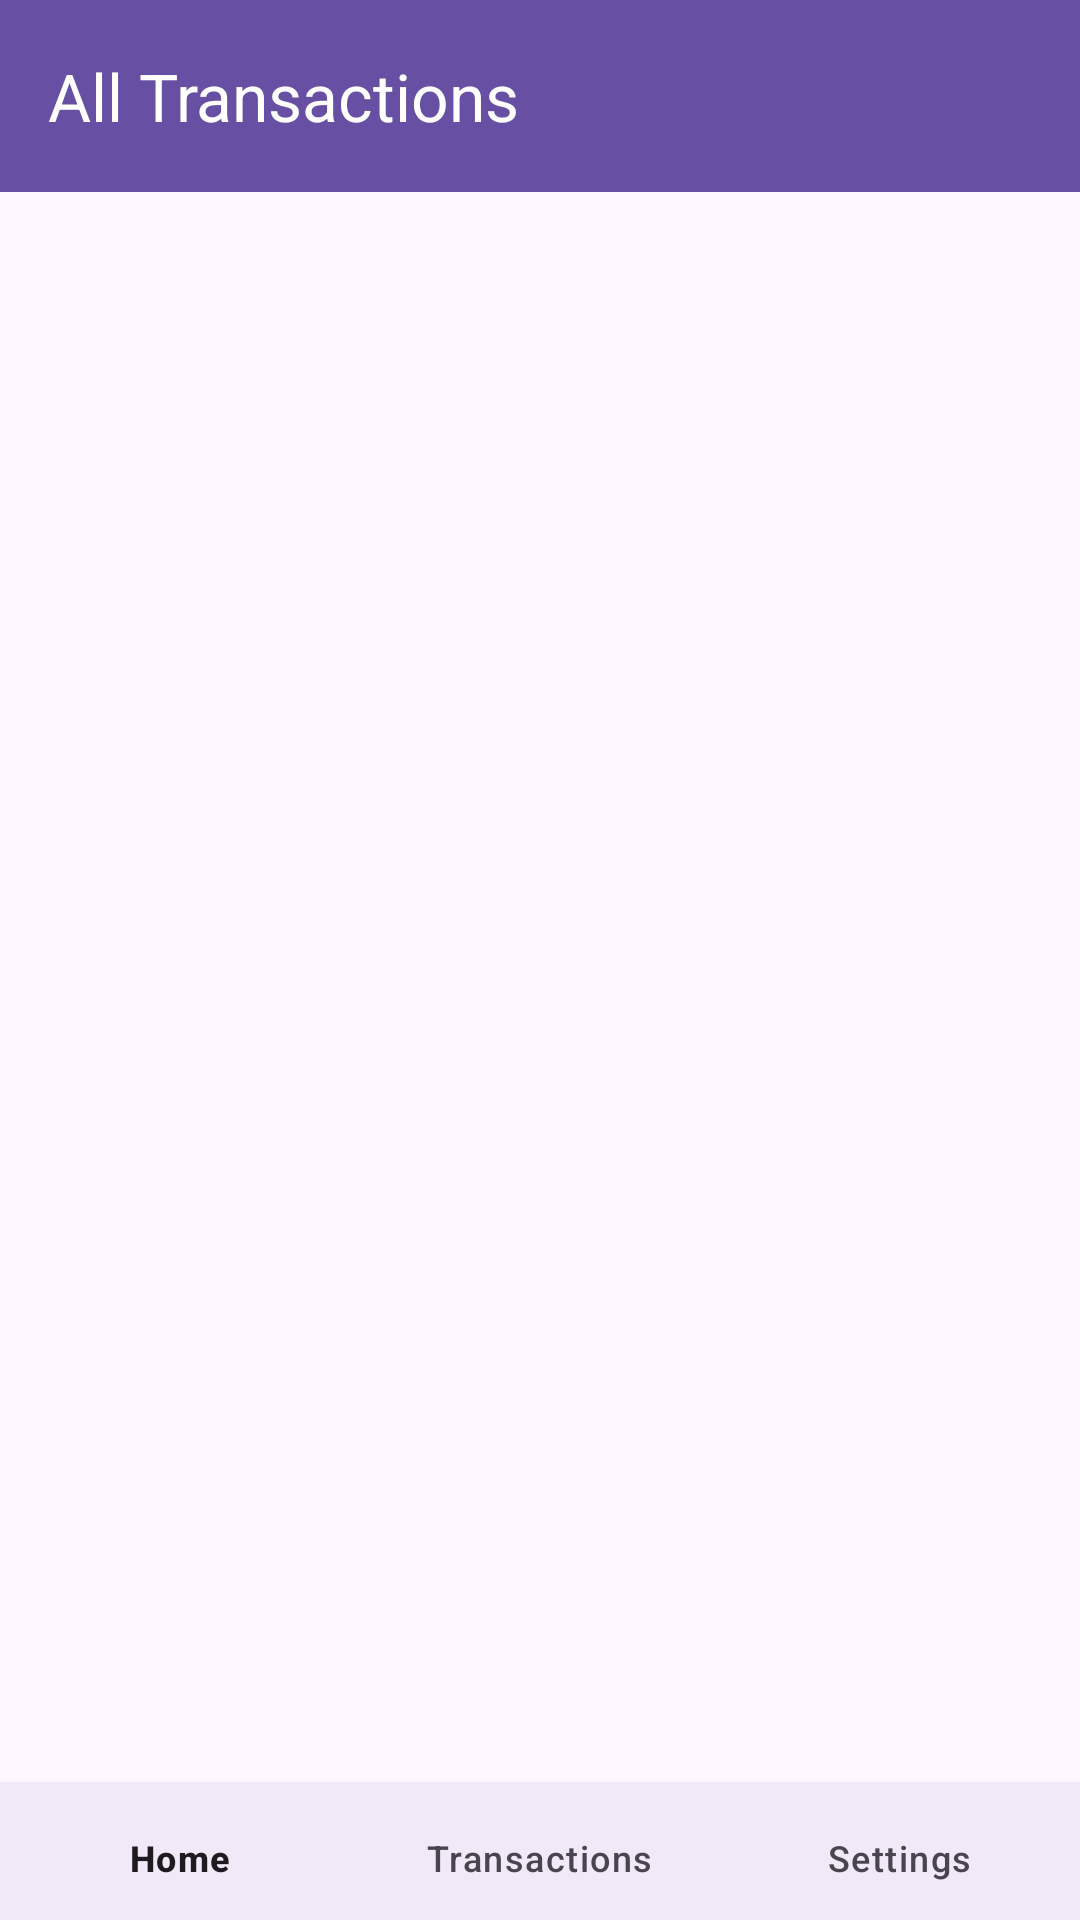

Write the Android layout XML for this screen, with the resource values it uses.
<!-- AndroidManifest.xml: application theme Theme.PersonalFinanceTracker -->
<!-- res/layout/activity_transactions.xml -->
<?xml version="1.0" encoding="utf-8"?>
<androidx.constraintlayout.widget.ConstraintLayout
    xmlns:android="http://schemas.android.com/apk/res/android"
    xmlns:app="http://schemas.android.com/apk/res-auto"
    android:layout_width="match_parent"
    android:layout_height="match_parent"
    android:fitsSystemWindows="true">

    <com.google.android.material.appbar.AppBarLayout
        android:id="@+id/appBarLayout"
        android:layout_width="match_parent"
        android:layout_height="wrap_content"
        android:fitsSystemWindows="true"
        app:layout_constraintTop_toTopOf="parent">

        <com.google.android.material.appbar.MaterialToolbar
            android:id="@+id/toolbar"
            android:layout_width="match_parent"
            android:layout_height="?attr/actionBarSize"
            android:background="?attr/colorPrimary"
            app:title="@string/all_transactions"
            app:titleTextColor="@android:color/white" />

    </com.google.android.material.appbar.AppBarLayout>

    <androidx.recyclerview.widget.RecyclerView
        android:id="@+id/rvAllTransactions"
        android:layout_width="match_parent"
        android:layout_height="0dp"
        android:padding="8dp"
        android:clipToPadding="false"
        app:layout_constraintTop_toBottomOf="@id/appBarLayout"
        app:layout_constraintBottom_toTopOf="@id/bottomNavigation" />

    <TextView
        android:id="@+id/tvNoTransactions"
        android:layout_width="wrap_content"
        android:layout_height="wrap_content"
        android:text="@string/no_transactions"
        android:textSize="16sp"
        android:textColor="@android:color/darker_gray"
        android:visibility="gone"
        app:layout_constraintTop_toTopOf="parent"
        app:layout_constraintBottom_toBottomOf="parent"
        app:layout_constraintStart_toStartOf="parent"
        app:layout_constraintEnd_toEndOf="parent" />

    <com.google.android.material.bottomnavigation.BottomNavigationView
        android:id="@+id/bottomNavigation"
        android:layout_width="match_parent"
        android:layout_height="46dp"
        android:background="?android:attr/windowBackground"
        app:menu="@menu/bottom_navigation_menu"
        app:labelVisibilityMode="labeled"
        app:layout_constraintBottom_toBottomOf="parent" />

</androidx.constraintlayout.widget.ConstraintLayout>
<!-- resources referenced by this layout -->
<resources>
  <string name="all_transactions">All Transactions</string>
  <string name="no_transactions">No transactions found</string>
  <style name="Theme.PersonalFinanceTracker" parent="Base.Theme.PersonalFinanceTracker" />
  <style name="Base.Theme.PersonalFinanceTracker" parent="Theme.Material3.DayNight.NoActionBar">
          
          
          <item name="android:statusBarColor">@android:color/transparent</item>
          <item name="android:windowLightStatusBar">true</item> 
      </style>
</resources>
